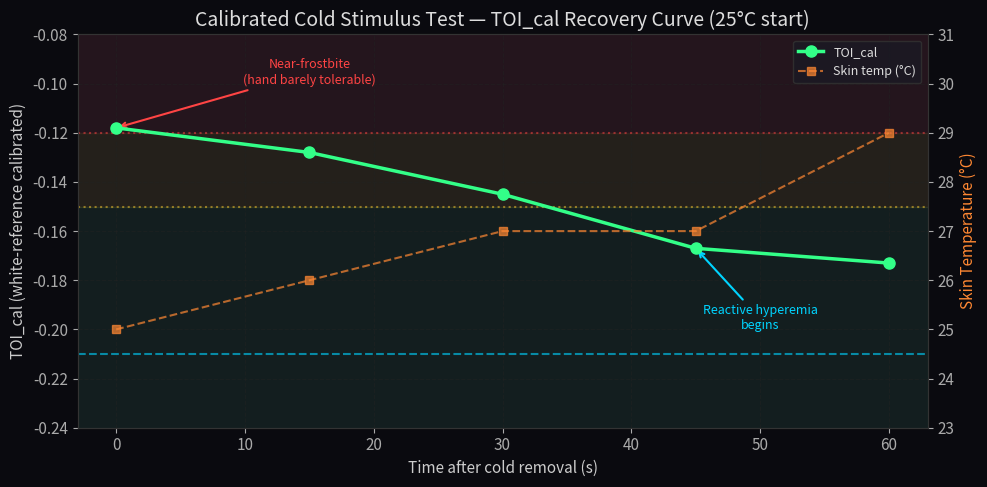

Generate this figure with matplotlib: (Note: this script raises an exception after producing the figure.)
#!/usr/bin/env python3
"""
Generate NIR sensor experiment charts from measured data.
Data source: Weekly Meeting 260408 experimental records.
"""

import matplotlib
matplotlib.use('Agg')
import matplotlib.pyplot as plt
import numpy as np

# ── Dark theme ──
plt.rcParams.update({
    'figure.facecolor': '#0a0a0f',
    'axes.facecolor': '#12121a',
    'axes.edgecolor': '#333',
    'axes.labelcolor': '#ccc',
    'text.color': '#ddd',
    'xtick.color': '#aaa',
    'ytick.color': '#aaa',
    'grid.color': '#222',
    'grid.linestyle': '--',
    'grid.alpha': 0.5,
    'font.size': 11,
    'axes.titlesize': 14,
    'legend.facecolor': '#1a1a24',
    'legend.edgecolor': '#333',
})

CYAN = '#00d4ff'
GREEN = '#33ff88'
YELLOW = '#ffcc33'
RED = '#ff4444'
ORANGE = '#ff8833'
PURPLE = '#aa66ff'
WHITE = '#ffffff'

OUT = 'c:/Users/corni/OneDrive - Nanyang Technological University/ntu_rf/M266_EmbeddedLinux/docs/'


# ════════════════════════════════════════════
# Chart 1: Calibrated Cold Stimulus — TOI_cal over time
# Data from "校准后冷刺激测试" (25°C start, 30 samples)
# ════════════════════════════════════════════
def chart_cold_stimulus_calibrated():
    time_s = [0, 15, 30, 45, 60]
    toi_cal = [-0.118, -0.128, -0.145, -0.167, -0.173]
    temp = [25, 26, 27, 27, 29]

    fig, ax1 = plt.subplots(figsize=(10, 5))
    ax2 = ax1.twinx()

    # TOI_cal line
    l1 = ax1.plot(time_s, toi_cal, 'o-', color=GREEN, linewidth=2.5,
                  markersize=8, label='TOI_cal', zorder=5)
    ax1.axhline(-0.210, color=CYAN, linestyle='--', alpha=0.6, linewidth=1.5, label='Warm baseline (−0.210)')
    ax1.axhline(-0.12, color=RED, linestyle=':', alpha=0.5, linewidth=1.5, label='DANGER threshold (−0.12)')
    ax1.axhline(-0.15, color=YELLOW, linestyle=':', alpha=0.5, linewidth=1.5, label='WARNING threshold (−0.15)')

    # Fill danger/warning/safe zones
    ax1.axhspan(-0.08, -0.12, alpha=0.08, color=RED)
    ax1.axhspan(-0.12, -0.15, alpha=0.08, color=YELLOW)
    ax1.axhspan(-0.15, -0.25, alpha=0.05, color=GREEN)

    # Temperature
    l2 = ax2.plot(time_s, temp, 's--', color=ORANGE, linewidth=1.5,
                  markersize=6, alpha=0.7, label='Skin temp (°C)')

    ax1.set_xlabel('Time after cold removal (s)')
    ax1.set_ylabel('TOI_cal (white-reference calibrated)')
    ax2.set_ylabel('Skin Temperature (°C)', color=ORANGE)
    ax1.set_title('Calibrated Cold Stimulus Test — TOI_cal Recovery Curve (25°C start)')
    ax1.set_ylim(-0.24, -0.08)
    ax2.set_ylim(23, 31)
    ax1.grid(True)

    lines = l1 + l2
    labels = [l.get_label() for l in lines]
    ax1.legend(lines, labels, loc='upper right', fontsize=9)

    # Annotations
    ax1.annotate('Near-frostbite\n(hand barely tolerable)',
                 xy=(0, -0.118), xytext=(15, -0.10),
                 arrowprops=dict(arrowstyle='->', color=RED, lw=1.5),
                 fontsize=9, color=RED, ha='center')
    ax1.annotate('Reactive hyperemia\nbegins',
                 xy=(45, -0.167), xytext=(50, -0.20),
                 arrowprops=dict(arrowstyle='->', color=CYAN, lw=1.5),
                 fontsize=9, color=CYAN, ha='center')

    plt.tight_layout()
    plt.savefig(OUT + 'nir_cold_calibrated.png', dpi=150, bbox_inches='tight')
    plt.close()
    print('[OK] nir_cold_calibrated.png')


# ════════════════════════════════════════════
# Chart 2: Three correction methods comparison
# ════════════════════════════════════════════
def chart_three_methods():
    phases = ['Cooling\n#4-#8', 'Slow descent\n#9-#18', 'Rewarming\n#19-#30', 'Warm\nbaseline']
    toi_raw = [-0.733, -0.740, -0.746, -0.766]
    toi_cal = [-0.14, -0.16, -0.17, -0.21]
    sto2 = [0.43, 0.40, 0.24, 0.38]

    x = np.arange(len(phases))
    w = 0.25

    fig, (ax1, ax2, ax3) = plt.subplots(1, 3, figsize=(14, 5))

    # Raw TOI
    bars1 = ax1.bar(x, toi_raw, w, color=RED, alpha=0.8)
    ax1.set_title('Raw TOI\n(no correction)', color=RED)
    ax1.set_ylabel('TOI')
    ax1.set_xticks(x)
    ax1.set_xticklabels(phases, fontsize=8)
    ax1.set_ylim(-0.80, -0.70)
    ax1.grid(True, axis='y')
    ax1.bar_label(bars1, fmt='%.3f', fontsize=8, color='#aaa')

    # White-ref TOI
    bars2 = ax2.bar(x, toi_cal, w, color=YELLOW, alpha=0.8)
    ax2.set_title('White-ref TOI\n(LED bias removed)', color=YELLOW)
    ax2.set_ylabel('TOI_cal')
    ax2.set_xticks(x)
    ax2.set_xticklabels(phases, fontsize=8)
    ax2.set_ylim(-0.25, -0.05)
    ax2.grid(True, axis='y')
    ax2.bar_label(bars2, fmt='%.2f', fontsize=8, color='#aaa')

    # DPF StO2
    colors3 = [RED if v > 0.43 else YELLOW if v > 0.40 else GREEN for v in sto2]
    bars3 = ax3.bar(x, sto2, w, color=colors3, alpha=0.8)
    ax3.set_title('DPF-corrected StO2\n(fingertip, physiological)', color=GREEN)
    ax3.set_ylabel('StO2')
    ax3.set_xticks(x)
    ax3.set_xticklabels(phases, fontsize=8)
    ax3.set_ylim(0, 0.55)
    ax3.axhline(0.43, color=RED, linestyle=':', alpha=0.5, label='DANGER')
    ax3.axhline(0.40, color=YELLOW, linestyle=':', alpha=0.5, label='WARNING')
    ax3.grid(True, axis='y')
    ax3.bar_label(bars3, fmt='%.2f', fontsize=8, color='#aaa')
    ax3.legend(fontsize=8)

    fig.suptitle('Three Correction Methods — Same Cold Stimulus Data', fontsize=15, color=WHITE, y=1.02)
    plt.tight_layout()
    plt.savefig(OUT + 'nir_three_methods.png', dpi=150, bbox_inches='tight')
    plt.close()
    print('[OK] nir_three_methods.png')


# ════════════════════════════════════════════
# Chart 3: Five-session reproducibility
# ════════════════════════════════════════════
def chart_reproducibility():
    sessions = ['Warm\nbaseline', 'Cold #1\nmanual', 'Cold #2\ncalibrated', 'Cold #3\ncountdown', 'Cold #4\nmild']
    endpoints = [-0.21, -0.17, -0.20, -0.17, -0.17]
    colors = [CYAN, GREEN, GREEN, GREEN, GREEN]

    fig, ax = plt.subplots(figsize=(9, 5))
    bars = ax.bar(range(len(sessions)), endpoints, color=colors, alpha=0.85, width=0.6)

    # Convergence band
    ax.axhspan(-0.21, -0.17, alpha=0.12, color=CYAN, label='Convergence band (−0.17 ~ −0.21)')
    ax.axhline(-0.21, color=CYAN, linestyle='--', alpha=0.6, linewidth=1)
    ax.axhline(-0.17, color=CYAN, linestyle='--', alpha=0.6, linewidth=1)

    ax.set_xticks(range(len(sessions)))
    ax.set_xticklabels(sessions, fontsize=9)
    ax.set_ylabel('Rewarming endpoint TOI_cal')
    ax.set_title('Five-Session Reproducibility — All endpoints converge to −0.17 ~ −0.21')
    ax.set_ylim(-0.25, -0.10)
    ax.grid(True, axis='y')
    ax.legend(fontsize=9)
    ax.bar_label(bars, fmt='%.2f', fontsize=10, color=WHITE, padding=3)

    plt.tight_layout()
    plt.savefig(OUT + 'nir_reproducibility.png', dpi=150, bbox_inches='tight')
    plt.close()
    print('[OK] nir_reproducibility.png')


# ════════════════════════════════════════════
# Chart 4: DPF site sensitivity comparison
# ════════════════════════════════════════════
def chart_dpf_site_comparison():
    fig, (ax1, ax2) = plt.subplots(1, 2, figsize=(12, 5))

    # Left: StO2 dynamic range comparison
    sites = ['Forearm\n(DPF ratio 1.11)', 'Fingertip\n(DPF ratio 1.20)']
    cold_sto2 = [0.39, 0.43]
    warm_sto2 = [0.36, 0.24]  # rewarming trough (reactive hyperemia)
    baseline_sto2 = [0.37, 0.38]

    x = np.arange(2)
    w = 0.2
    ax1.bar(x - w, cold_sto2, w, color=CYAN, alpha=0.8, label='Cold (vasoconstriction)')
    ax1.bar(x, baseline_sto2, w, color=GREEN, alpha=0.8, label='Warm baseline')
    ax1.bar(x + w, warm_sto2, w, color=ORANGE, alpha=0.8, label='Reactive hyperemia trough')

    ax1.set_xticks(x)
    ax1.set_xticklabels(sites, fontsize=10)
    ax1.set_ylabel('StO2')
    ax1.set_title('StO2 Dynamic Range by Measurement Site')
    ax1.set_ylim(0, 0.55)
    ax1.legend(fontsize=8)
    ax1.grid(True, axis='y')

    # Add range annotations
    ax1.annotate('', xy=(0, 0.36), xytext=(0, 0.39),
                 arrowprops=dict(arrowstyle='<->', color=RED, lw=2))
    ax1.text(0.15, 0.375, '0.03\n(compressed!)', fontsize=9, color=RED, ha='left')

    ax1.annotate('', xy=(1, 0.24), xytext=(1, 0.43),
                 arrowprops=dict(arrowstyle='<->', color=GREEN, lw=2))
    ax1.text(1.15, 0.33, '0.19\n(wide range)', fontsize=9, color=GREEN, ha='left')

    # Right: DPF values by body site
    body_sites = ['Forehead', 'Temporal', 'Neonatal\nhead', 'Calf', 'Thigh',
                  'Forearm', 'Fingertip', 'Palm']
    dpf_ratios = [1.20, 1.22, 1.19, 1.16, 1.16, 1.16, 1.20, 1.15]
    colors = [PURPLE if r >= 1.19 else CYAN for r in dpf_ratios]
    colors[6] = GREEN  # highlight fingertip

    bars = ax2.barh(range(len(body_sites)), dpf_ratios, color=colors, alpha=0.8)
    ax2.set_yticks(range(len(body_sites)))
    ax2.set_yticklabels(body_sites, fontsize=9)
    ax2.set_xlabel('DPF Ratio (680nm / 860nm)')
    ax2.set_title('DPF Ratio by Body Site\n(higher = better sensitivity)')
    ax2.set_xlim(1.10, 1.28)
    ax2.axvline(1.16, color='#444', linestyle=':', alpha=0.5)
    ax2.grid(True, axis='x')
    ax2.bar_label(bars, fmt='%.2f', fontsize=9, color=WHITE, padding=3)

    plt.tight_layout()
    plt.savefig(OUT + 'nir_dpf_site_comparison.png', dpi=150, bbox_inches='tight')
    plt.close()
    print('[OK] nir_dpf_site_comparison.png')


# ════════════════════════════════════════════
# Chart 5: Frostbite warning threshold visualization
# ════════════════════════════════════════════
def chart_frostbite_threshold():
    # Countdown cold stimulus data (complete curve)
    samples = list(range(5, 30))
    # Interpolated from table data: cooling → peak cold → rewarming → baseline
    toi_cal_data = (
        [-0.12]*3 + [-0.12, -0.13, -0.13] +  # #5-#10 cooling
        [-0.14, -0.15, -0.155, -0.16, -0.165, -0.17] +  # #11-#16 peak cold
        [-0.17, -0.175, -0.18, -0.18, -0.185, -0.19, -0.19, -0.19] +  # #17-#24 rewarming
        [-0.19, -0.195, -0.195, -0.20, -0.20]  # #25-#29 near baseline
    )

    fig, ax = plt.subplots(figsize=(11, 6))

    # Warning zones
    ax.axhspan(-0.08, -0.12, alpha=0.15, color=RED, label='DANGER zone (> −0.12)')
    ax.axhspan(-0.12, -0.15, alpha=0.12, color=YELLOW, label='WARNING zone (−0.15 ~ −0.12)')
    ax.axhspan(-0.15, -0.25, alpha=0.08, color=GREEN, label='SAFE zone (< −0.15)')

    # Threshold lines
    ax.axhline(-0.12, color=RED, linestyle='-', alpha=0.7, linewidth=2)
    ax.axhline(-0.15, color=YELLOW, linestyle='-', alpha=0.7, linewidth=2)
    ax.axhline(-0.210, color=CYAN, linestyle='--', alpha=0.5, linewidth=1.5)

    # Data line with color-coded dots
    ax.plot(samples, toi_cal_data, '-', color=WHITE, linewidth=1.5, alpha=0.6)
    for i, (s, v) in enumerate(zip(samples, toi_cal_data)):
        if v > -0.12:
            c = RED
        elif v > -0.15:
            c = YELLOW
        else:
            c = GREEN
        ax.plot(s, v, 'o', color=c, markersize=7, zorder=5)

    # Labels
    ax.text(7, -0.105, 'DANGER\nStop cooling!', fontsize=11, color=RED, ha='center', weight='bold')
    ax.text(13, -0.135, 'WARNING', fontsize=10, color=YELLOW, ha='center', weight='bold')
    ax.text(22, -0.22, 'SAFE', fontsize=10, color=GREEN, ha='center', weight='bold')
    ax.text(28, -0.215, 'baseline −0.210', fontsize=8, color=CYAN, ha='right')

    # Phase annotations
    ax.annotate('Severe\nvasoconstriction', xy=(6, -0.12), xytext=(3, -0.09),
                arrowprops=dict(arrowstyle='->', color=WHITE, lw=1),
                fontsize=8, color='#aaa', ha='center')
    ax.annotate('Reactive\nhyperemia', xy=(20, -0.19), xytext=(24, -0.16),
                arrowprops=dict(arrowstyle='->', color=WHITE, lw=1),
                fontsize=8, color='#aaa', ha='center')

    ax.set_xlabel('Sample # (2s intervals)')
    ax.set_ylabel('TOI_cal')
    ax.set_title('Frostbite Warning System — Three-Level Threshold Visualization')
    ax.set_ylim(-0.24, -0.08)
    ax.set_xlim(4, 30)
    ax.legend(loc='lower right', fontsize=9)
    ax.grid(True)

    plt.tight_layout()
    plt.savefig(OUT + 'nir_frostbite_threshold.png', dpi=150, bbox_inches='tight')
    plt.close()
    print('[OK] nir_frostbite_threshold.png')


if __name__ == '__main__':
    chart_cold_stimulus_calibrated()
    chart_three_methods()
    chart_reproducibility()
    chart_dpf_site_comparison()
    chart_frostbite_threshold()
    print('\nAll charts generated in docs/')
